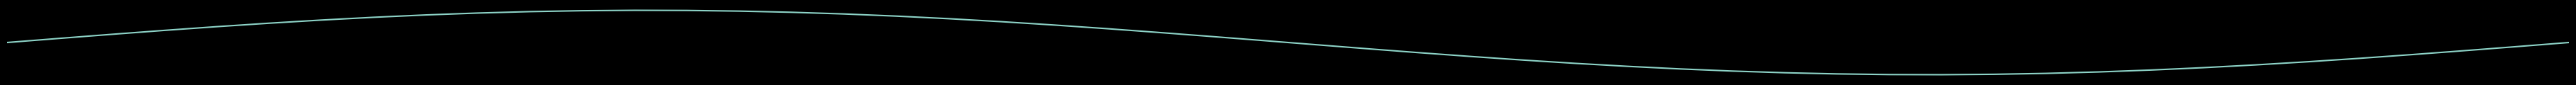

Reproduce this figure in Python.
'''
This is a small set of tools that extends matplotlib to be a bit better
for making plots that look nice in a planetarium dome.
'''

from __future__ import print_function

import matplotlib.pyplot as plt
import numpy as np

def create_dome_plot(dpi=100, hideticks=True, height=1):
    '''
    This function creates a matplotlib figure that
    has a dark background and that is stretched out
    so it will span a full 360x10 degree strip on
    the dome.

    Parameters
    ----------
    dpi : int
        The number of dots per "inch".
        By default, a figure is 36x1 inches in
        size, so dpi=100 means you will create
        an image with 3600x100 pixels.

    hideticks : bool
        Should we hide the ticks and all the
        x and y labels?


    Returns
    -------
    ax : matplotlib.axes object
        This is a matplotlib axes, into which
        data can be plotted. By default, this function
        will set the current axes to this one, so
        "plt.plot", "plt.xlim" (...) commands will
        apply to it. You could also use "ax.plot",
        "ax.set_xlim", (...) to interact directly
        with the ax.

    '''

    plt.style.use('dark_background')

    # make room for x and y labels, unless we're hiding the ticks
    if hideticks:
        left = 0
        bottom = 0
    else:
        left = 0.01
        bottom = 0.1

    fi, ax = plt.subplots(1, 1, # create a 1x1 grid of ax objects,
                          figsize=(36,height), # make the figure really long
                          dpi=dpi, # set the dots per inch
                          gridspec_kw=dict(left=left, # set the borders
                                           right=1,
                                           bottom=bottom,
                                           top=1))

    # set current axes to this new ax
    plt.sca(ax)

    # get rid of the ticks and labels, if we want to hide ticks
    if hideticks:
        plt.axis('off')

    # return both the figure and the axes for this dome plot
    return fi, ax

if __name__ == '__main__':
    # code inside '__main__' will not be run if someone *imports* this module
    # the __main__ block runs only if this script is run on its own

    # create a space to plot into
    domefig, domeax = create_dome_plot()

    # plot a sine curve in our new dome plot
    x = np.linspace(0, 2*np.pi)
    plt.plot(x, np.sin(x))
    plt.xlim(0, 2*np.pi)
    plt.show()
